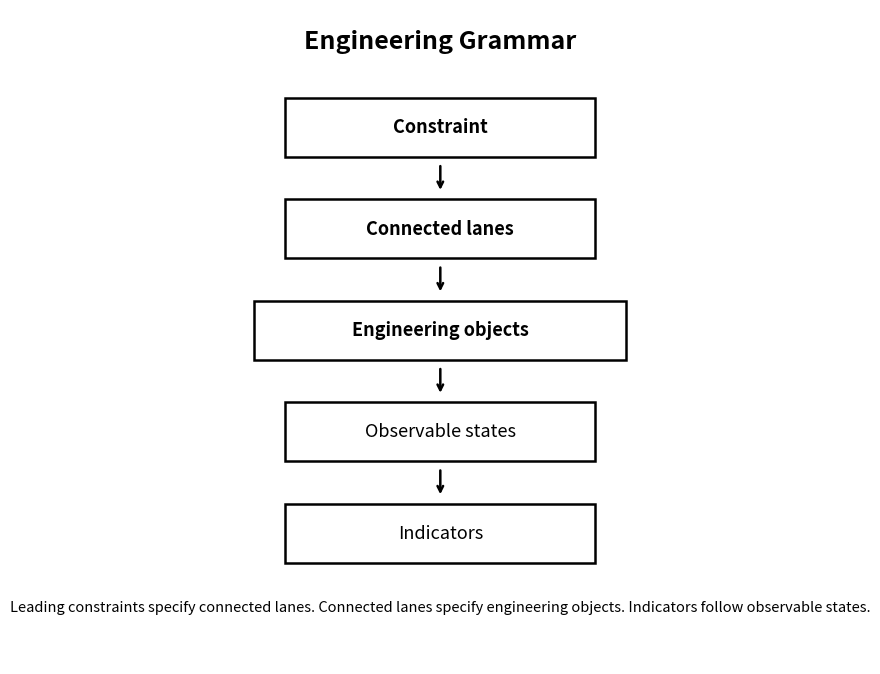
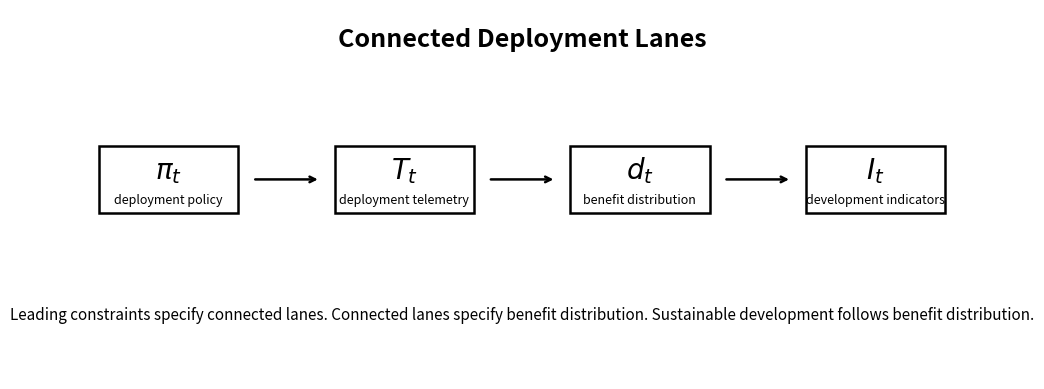
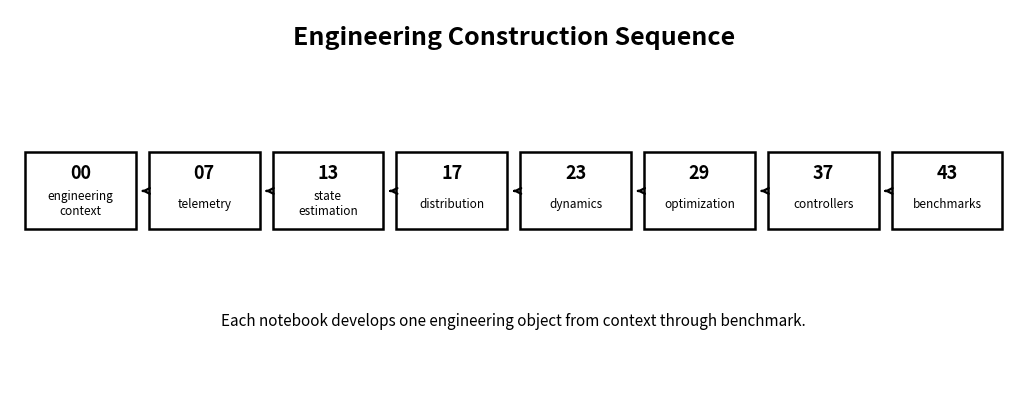

These charts were generated, in order, by the following Python code:
from pathlib import Path
from dataclasses import dataclass, asdict
from zipfile import ZipFile, ZIP_DEFLATED
import json
import numpy as np
import matplotlib.pyplot as plt

ROOT = Path.cwd()
if ROOT.name == "notebooks":
    ROOT = ROOT.parent

FIGURES = ROOT / "figures"
RESULTS = ROOT / "results"
DATA = ROOT / "data"

for path in (FIGURES, RESULTS, DATA):
    path.mkdir(parents=True, exist_ok=True)

def savefig(name):
    path = FIGURES / name
    plt.savefig(path, dpi=240, bbox_inches="tight")
    print("saved:", path)
    return path

print("ROOT:", ROOT)

@dataclass(frozen=True)
class EngineeringContext:
    repository: str
    engineering_statement: str
    constraint: str
    connected_lanes: tuple[str, ...]
    engineering_objects: tuple[str, ...]
    state_variables: tuple[str, ...]
    observations: tuple[str, ...]
    construction_sequence: tuple[str, ...]
    trailing_indicators: tuple[str, ...]
    next_notebook: str
    source: str = ""
    notes: str = ""

    def validate(self):
        for name in ("repository", "engineering_statement", "constraint", "next_notebook"):
            if not getattr(self, name).strip():
                raise ValueError(f"{name} must be non-empty")
        for name in ("connected_lanes", "engineering_objects", "state_variables", "observations", "construction_sequence"):
            values = getattr(self, name)
            if not values or any(not str(v).strip() for v in values):
                raise ValueError(f"{name} must contain non-empty items")

    def save(self, path):
        self.validate()
        path.parent.mkdir(parents=True, exist_ok=True)
        path.write_text(json.dumps(asdict(self), indent=2), encoding="utf-8")
        return path

CONTEXT = EngineeringContext(
    repository="benefits-distribution",
    engineering_statement="Benefit Distribution Specifies Sustainable Development",
    constraint="deployment constraints",
    connected_lanes=("deployment policy","deployment telemetry","benefit distribution","development indicators"),
    engineering_objects=("policy","telemetry","distribution state","indicator"),
    state_variables=("pi_t","T_t","d_t","I_t"),
    observations=("deployment telemetry",),
    construction_sequence=(
        "00 engineering context",
        "07 telemetry",
        "13 state estimation",
        "17 distribution",
        "23 dynamics",
        "29 optimization",
        "37 controllers",
        "43 benchmarks",
    ),
    trailing_indicators=("sustainable-development indicators",),
    next_notebook="07_telemetry.ipynb",
    source="Google DeepMind: The Case for Globally Beneficial Technology",
    notes="Standalone Notebook 00 for the benefits-distribution repository.",
)

CONTEXT.validate()
CONTEXT

MANIFEST = CONTEXT.save(RESULTS / "00_engineering_context.json")
print("saved:", MANIFEST)

# Figure 1 — Engineering grammar

grammar = [
    "Constraint",
    "Connected lanes",
    "Engineering objects",
    "Observable states",
    "Indicators",
]

plt.figure(figsize=(8, 8.5))
ax = plt.gca()
ax.axis("off")

ys = np.linspace(0.82, 0.20, len(grammar))
x = 0.5

for i, (label, y) in enumerate(zip(grammar, ys)):
    width = 0.50 if len(label) < 19 else 0.60
    ax.add_patch(
        plt.Rectangle(
            (x - width / 2, y - 0.045),
            width,
            0.09,
            fill=False,
            linewidth=1.8,
        )
    )
    ax.text(
        x,
        y,
        label,
        ha="center",
        va="center",
        fontsize=13,
        fontweight="bold" if i in (0, 1, 2) else None,
    )

    if i < len(grammar) - 1:
        ax.annotate(
            "",
            xy=(x, ys[i + 1] + 0.055),
            xytext=(x, y - 0.055),
            arrowprops=dict(
                arrowstyle="->",
                linewidth=1.8,
            ),
        )

ax.text(
    0.5,
    0.94,
    "Engineering Grammar",
    ha="center",
    fontsize=18,
    fontweight="bold",
)

ax.text(
    0.5,
    0.08,
    "Leading constraints specify connected lanes. "
    "Connected lanes specify engineering objects. "
    "Indicators follow observable states.",
    ha="center",
    fontsize=10.5,
)

savefig("00_engineering_grammar.png")
plt.show()

labels = [
    (r"$\pi_t$", "deployment policy"),
    (r"$T_t$", "deployment telemetry"),
    (r"$d_t$", "benefit distribution"),
    (r"$I_t$", "development indicators"),
]

plt.figure(figsize=(12, 4.8))
ax = plt.gca()
ax.axis("off")
xs = np.linspace(0.12, 0.88, len(labels))
y = 0.54

for i, (x, (symbol, label)) in enumerate(zip(xs, labels)):
    ax.add_patch(plt.Rectangle((x-0.075, y-0.09), 0.15, 0.18, fill=False, linewidth=1.8))
    ax.text(x, y+0.025, symbol, ha="center", va="center", fontsize=20)
    ax.text(x, y-0.055, label, ha="center", va="center", fontsize=9)
    if i < len(labels)-1:
        ax.annotate("", xy=(xs[i+1]-0.09, y), xytext=(x+0.09, y),
                    arrowprops=dict(arrowstyle="->", linewidth=1.8))

ax.text(0.5, 0.90, "Connected Deployment Lanes", ha="center", fontsize=18, fontweight="bold")
ax.text(0.5, 0.16,
        "Leading constraints specify connected lanes. Connected lanes specify benefit distribution. Sustainable development follows benefit distribution.",
        ha="center", fontsize=11)

savefig("00_connected_deployment_lanes.png")
plt.show()

sequence = list(CONTEXT.construction_sequence)

plt.figure(figsize=(13, 5))
ax = plt.gca()
ax.axis("off")
xs = np.linspace(0.07, 0.93, len(sequence))
y = 0.53

for i, (x, label) in enumerate(zip(xs, sequence)):
    number, title = label.split(" ", 1)
    ax.add_patch(plt.Rectangle((x-0.055, y-0.10), 0.11, 0.20, fill=False, linewidth=1.8))
    ax.text(x, y+0.045, number, ha="center", va="center", fontsize=13, fontweight="bold")
    ax.text(x, y-0.035, title.replace(" ", "\n", 1), ha="center", va="center", fontsize=8.5)
    if i < len(sequence)-1:
        ax.annotate("", xy=(xs[i+1]-0.065, y), xytext=(x+0.065, y),
                    arrowprops=dict(arrowstyle="->", linewidth=1.7))

ax.text(0.5, 0.91, "Engineering Construction Sequence",
        ha="center", fontsize=18, fontweight="bold")
ax.text(0.5, 0.18,
        "Each notebook develops one engineering object from context through benchmark.",
        ha="center", fontsize=11)

savefig("00_construction_sequence.png")
plt.show()

ZIP = ROOT / "benefits-distribution-00-engineering-context-outputs.zip"

with ZipFile(ZIP, "w", ZIP_DEFLATED) as archive:
    for folder in (FIGURES, RESULTS, DATA):
        if folder.exists():
            for file in folder.rglob("*"):
                if file.is_file():
                    archive.write(file, file.relative_to(ROOT))

print("Created:", ZIP)

try:
    from google.colab import files
    files.download(str(ZIP))
except Exception:
    try:
        from IPython.display import FileLink, display
        display(FileLink(str(ZIP)))
    except Exception:
        print("Download manually:", ZIP)
